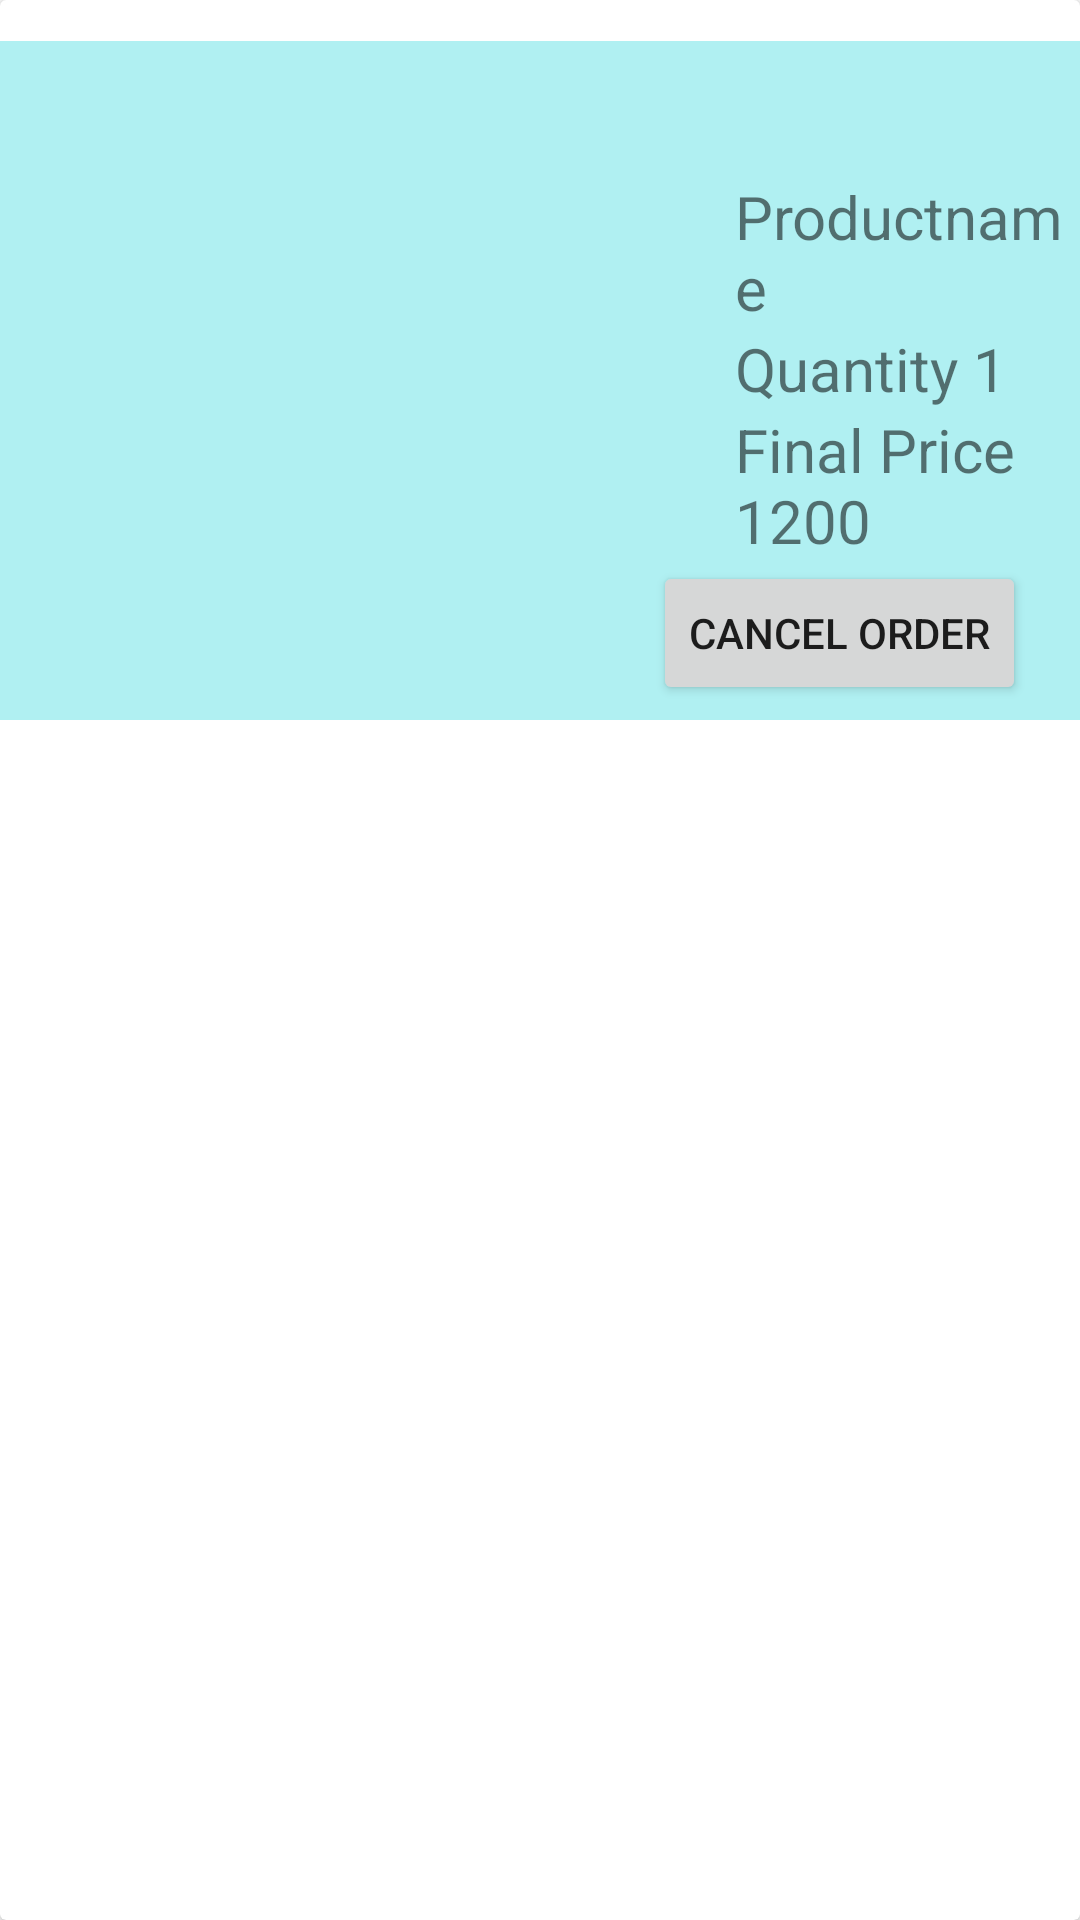

Write the Android layout XML for this screen, with the resource values it uses.
<!-- AndroidManifest.xml: application theme AppTheme -->
<!-- res/layout/layout_order.xml -->
<?xml version="1.0" encoding="utf-8"?>
<androidx.cardview.widget.CardView xmlns:android="http://schemas.android.com/apk/res/android"
    android:layout_width="match_parent" android:layout_height="wrap_content"
    android:clickable="true"
    android:focusable="true">

    <LinearLayout
        android:layout_width="match_parent"
        android:layout_height="wrap_content"
        android:orientation="vertical">

        <TextView
            android:id="@+id/myOrdersId"
            android:layout_width="wrap_content"
            android:layout_height="wrap_content"
            android:background="#039BE5"
            android:textColor="@android:color/white"
            android:textSize="10sp" />

        <LinearLayout
            android:layout_width="match_parent"
            android:layout_height="wrap_content"
            android:orientation="horizontal"
            android:padding="5dp"
            android:background="#C99BECEF">

            <ImageView
                android:layout_width="200dp"
                android:layout_height="200dp"
                android:id="@+id/myOrdersImage"/>
            <LinearLayout
                android:layout_width="wrap_content"
                android:layout_height="wrap_content"
                android:orientation="vertical"
                android:gravity="center">
                <TextView
                    android:layout_width="wrap_content"
                    android:layout_height="wrap_content"
                    android:layout_gravity="center_vertical"
                    android:text="Productname"
                    android:id="@+id/myOrdersName"
                    android:textSize="20sp"
                    android:layout_marginLeft="40dp"
                    android:layout_marginTop="40dp"/>

                <TextView
                    android:layout_width="wrap_content"
                    android:layout_height="wrap_content"
                    android:layout_gravity="center_vertical"
                    android:text="Quantity 1"
                    android:textSize="20sp"
                    android:layout_marginLeft="40dp"
                    android:id="@+id/myOrdersQuantity"/>

                <TextView
                    android:layout_width="wrap_content"
                    android:layout_height="wrap_content"
                    android:layout_gravity="center_vertical"
                    android:text="Final Price 1200"
                    android:textSize="20sp"
                    android:layout_marginLeft="40dp"
                    android:id="@+id/myOrdersPrice"/>

                <Button
                    android:layout_width="wrap_content"
                    android:layout_height="wrap_content"
                    android:text="Cancel Order"
                    android:layout_gravity="center"
                    android:id="@+id/myOrdersDelete"/>



            </LinearLayout>


        </LinearLayout>


    </LinearLayout>


</androidx.cardview.widget.CardView>
<!-- resources referenced by this layout -->
<resources>
  <style name="AppTheme" parent="Theme.MaterialComponents.Light.NoActionBar">
          
          <item name="colorPrimary">@color/colorPrimary</item>
          <item name="colorPrimaryDark">@color/colorPrimaryDark</item>
          <item name="colorAccent">@color/colorAccent</item>
      </style>
  <!-- not gathered from this repository: default colours our renderer supplied (Android Studio template values) -->
  <color name="colorPrimary">#FF6200EE</color>
  <color name="colorPrimaryDark">#FF3700B3</color>
  <color name="colorAccent">#FF03DAC5</color>
</resources>
